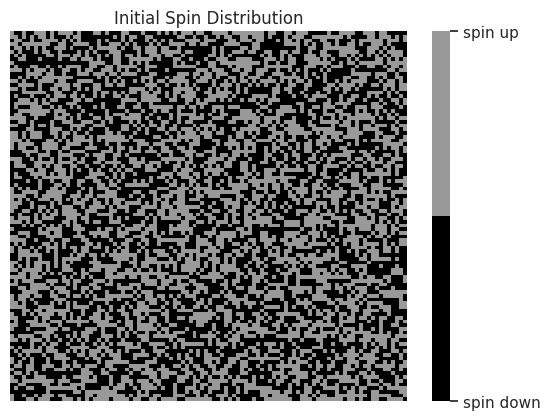
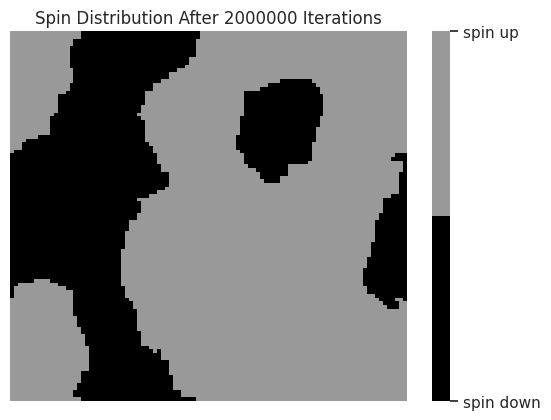
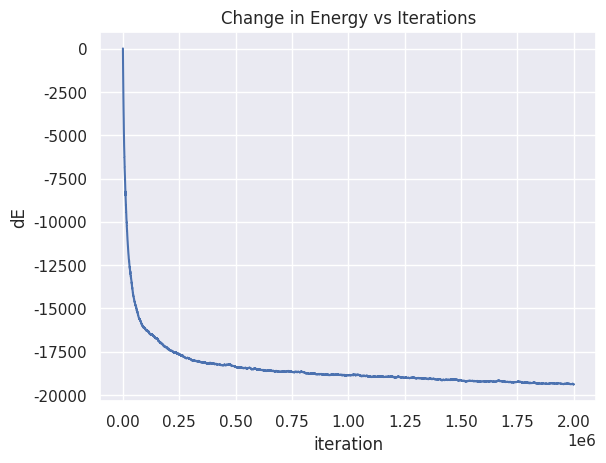
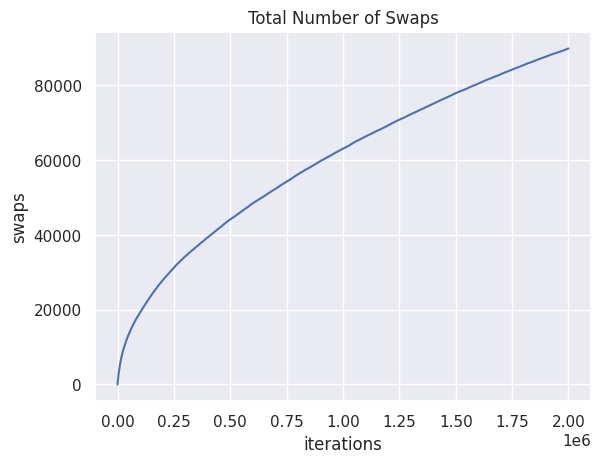

Python code for these plots, in order:
#!/usr/bin/env python

# Metropolis simulation for Ising model
import numpy as np
import matplotlib.pyplot as plt
import matplotlib.colors as clr
import seaborn as sns; sns.set()

# constant values
# TODO: set up proper constants so that the dE is in meaningful units
J = -1 # energy unit
T = 1 # temp unit
k = 1 # boltzmann factor

# colormap for seaborn
colors = ((0.0,0.0,0.0,1.0), (0.6,0.6,0.6,1.0)) # black and grey for spin up/down
cm = clr.LinearSegmentedColormap.from_list('Custom', colors, len(colors))

S = []

# returns matrix of spins, avg magnetization, initial interaction energy
def generate_matrix(l,w):
    spins = np.zeros((w, l))
    e = 0
    magnetization = 0
    for i in range(0, w):
        for j in range(0, l):
            spins[i, j] = np.random.choice([-1, 1])
            magnetization += spins[i,j]
            e += spins[i, j] * (spins[i, (j+1)%l] + spins[(i+1)%w, j])
    return (spins, magnetization/(l*w), J*e)

def deltaE(spins, i, j, l, w):
    spin = -1*spins[i,j]

    # find positions of adjacent points, assume boundaries loop over
    L = (i-1)%(w)
    R = (i+1)%(w)
    U = (j+1)%(l)
    D = (j-1)%(l)

    # Add the new spin interactions with adj points to find change in energy
    return 2*J*spin*(spins[L,j] + spins[R,j] + spins[i,U] + spins[i,D])


# picks a random entry and follows the procedure to decide whether to  switch signs
def swap_iteration(spins, energy, l, w):
    # choose a random entry to consider
    i = np.random.randint(0, w)
    j = np.random.randint(0, l)

    global switches, S

    # find change in energy if we were to swap it
    dE = deltaE(spins, i, j, l, w)

    # if energy decreases, swap it
    if( dE < 0 ):
        spins[i, j] *= -1
        energy = energy + dE
        switches += 1

    else:
        # pick random num between 0 and 1
        r = np.random.rand()
        # Find the probability of swapping
        P = np.exp(-dE/(k*T))

        # if r is within that probability, swap
        if( r <= P ):
            spins[i, j] *= -1
            energy = energy + dE
            switches += 1
            #print("swapped")
    S.append(switches)
    return (spins, energy)

def run(dims, iterations):
    # Generate matrix, get initial conditions
    (spins, mag, energy) = generate_matrix(dims,dims);

    plt.figure(1)
    plt.title("Initial Spin Distribution")
    plt.axis('off')
    p0 = sns.heatmap(spins, cmap=cm)
    cbar= p0.collections[0].colorbar
    cbar.set_ticks([-1,1])
    cbar.set_ticklabels(["spin down", "spin up"])

    X = [] # iteration number for energy vs iteration plot
    E = [] # total energy per iteration
    M = []
    avgE = []

    for i in range(0, iterations):
        X.append(i)
        (spins, energy) = swap_iteration(spins, energy, dims, dims) # swap process for random entry
        E.append(energy)
        #M.append(magnetization(spins, spins[0].size, spins[0].size)) # TODO: add this as a piece of the swap process like energy

    # Plot final characteristics
    p3 = plt.figure(3)
    plt.title("Change in Energy vs Iterations")
    plt.xlabel("iteration")
    plt.ylabel("dE")
    plt.plot(X, E)
    
    plt.figure(2)
    plt.title("Spin Distribution After " + str(iterations)  +  " Iterations")
    p2 = sns.heatmap(spins, cmap=cm)
    plt.axis('off')
    cbar= p2.collections[0].colorbar
    cbar.set_ticks([-1,1])
    cbar.set_ticklabels(["spin down", "spin up"])

    plt.figure(4)
    plt.title("Total Number of Swaps")
    plt.xlabel("iterations")
    plt.ylabel("swaps")
    plt.plot(X,S)

    plt.show()

switches = 0
run(100, 2000000)
